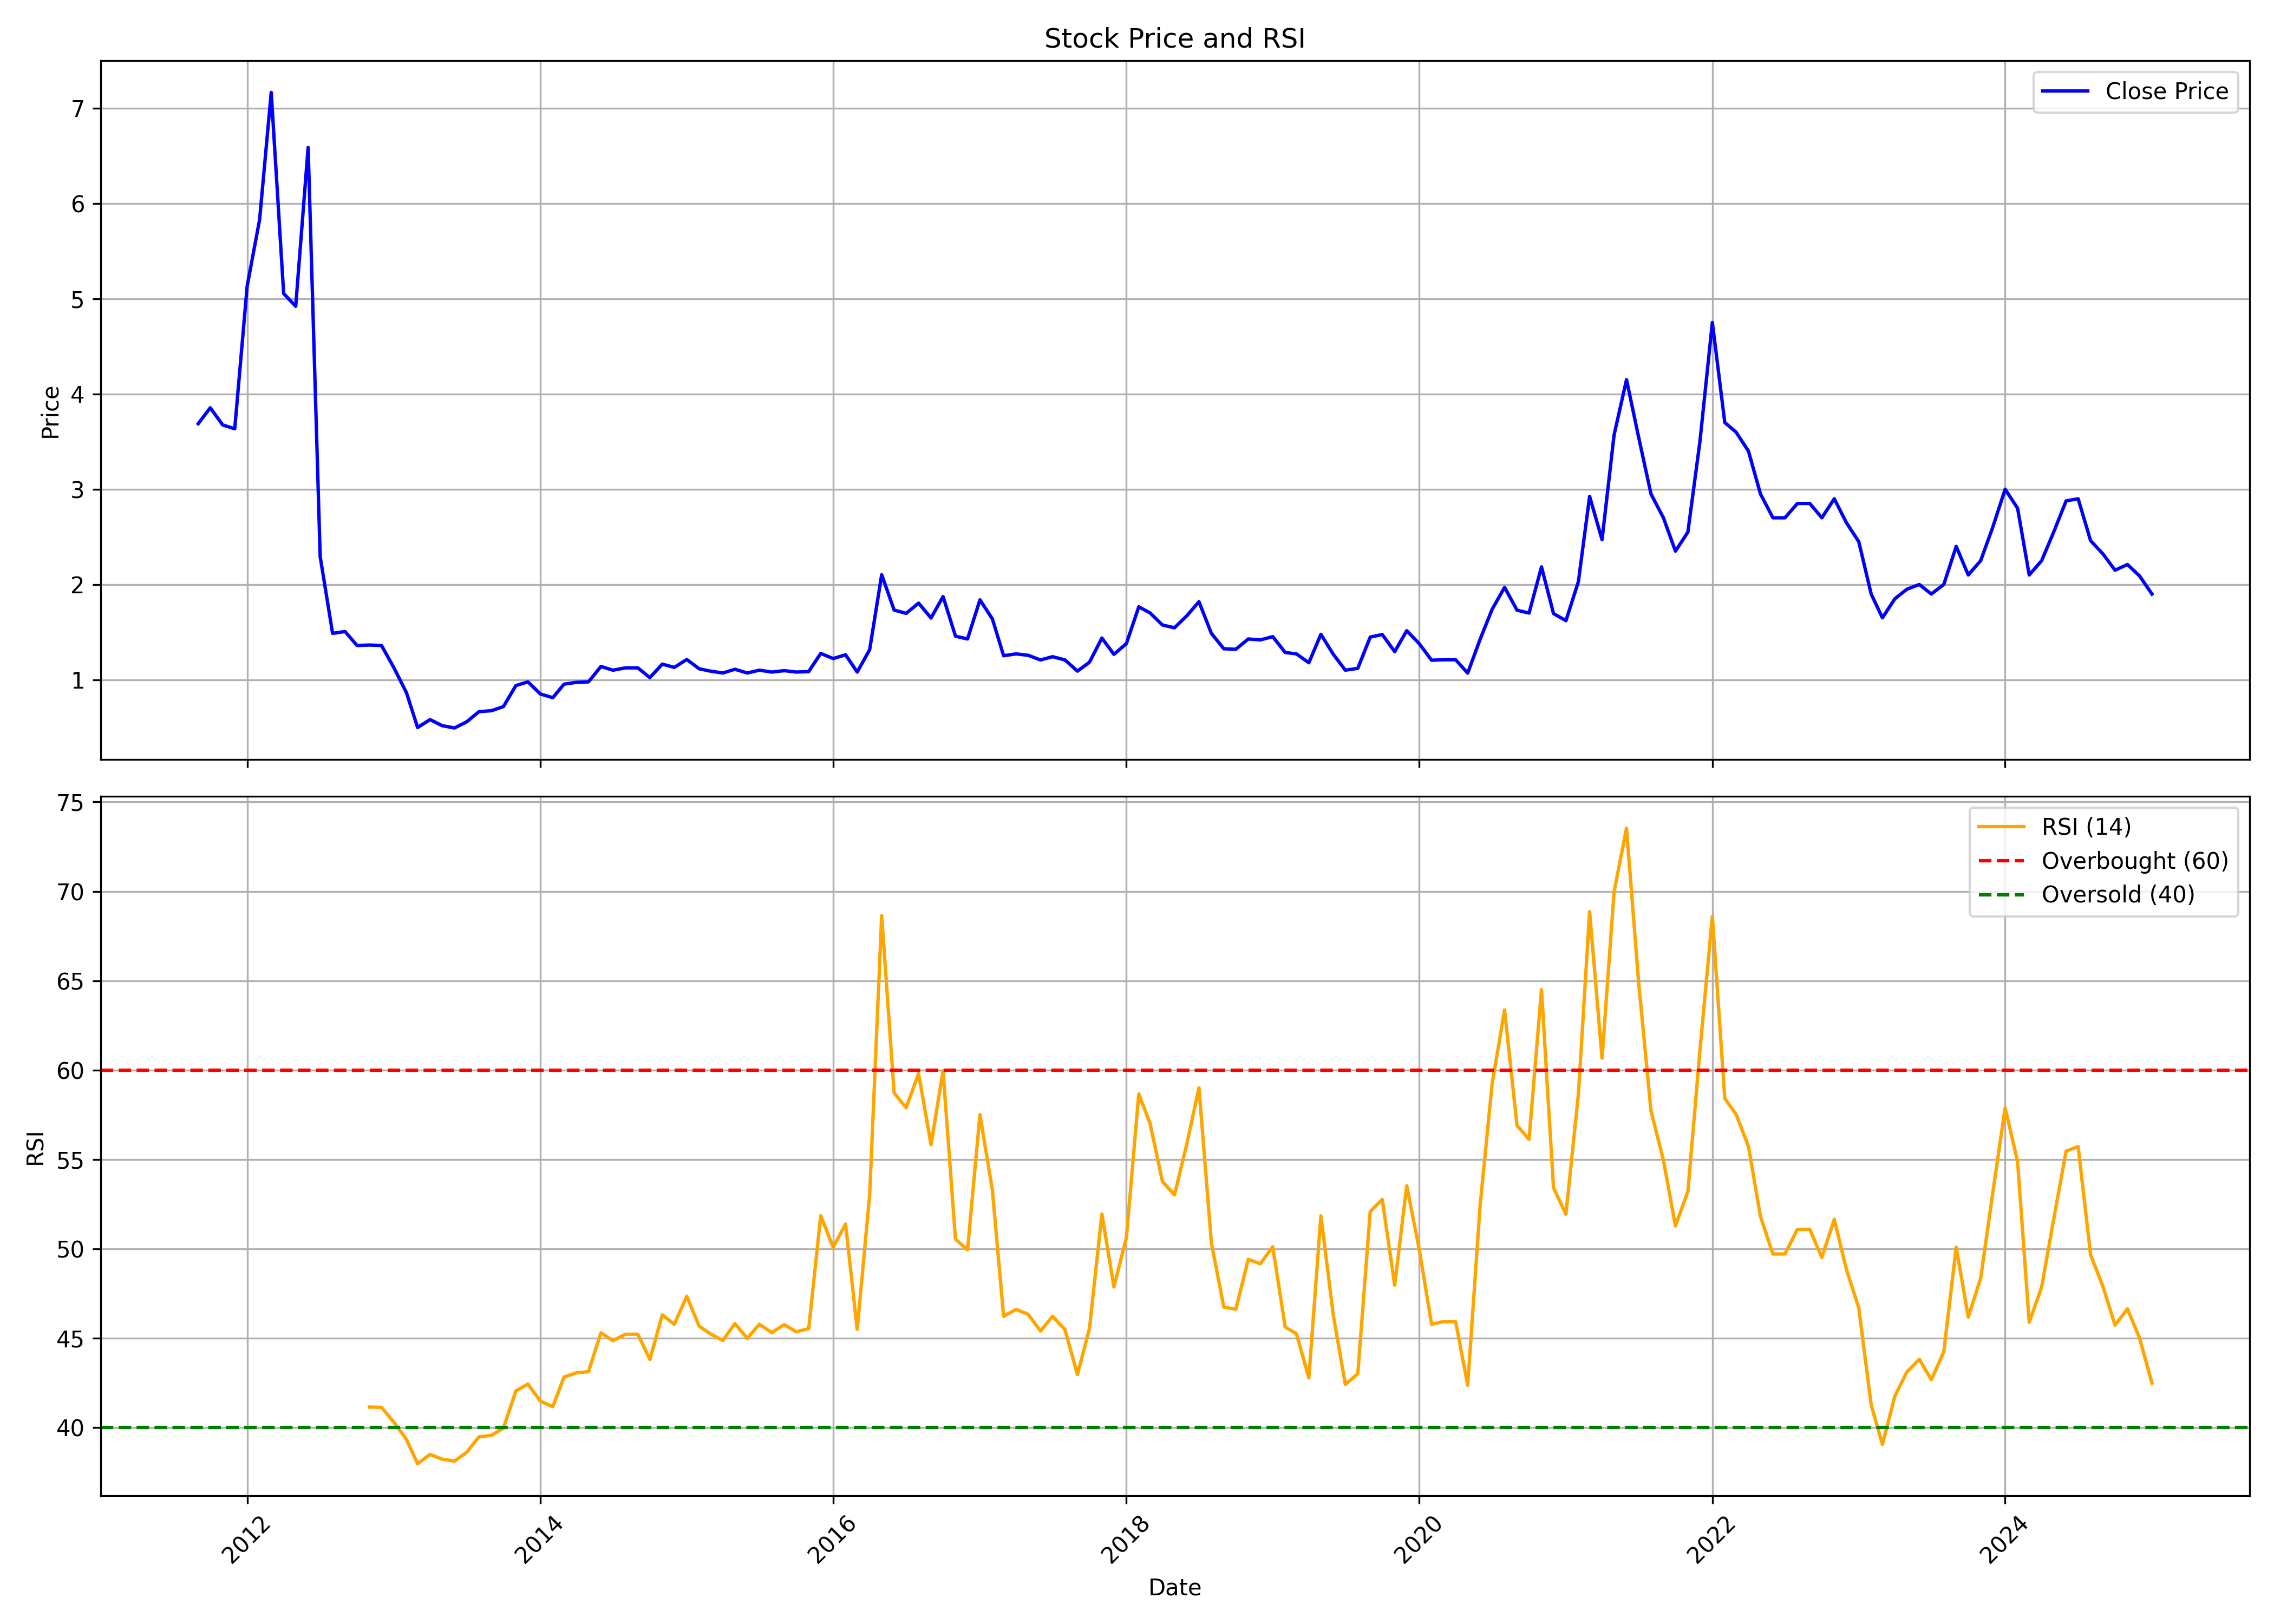

The table this chart was drawn from, first rows:
, Unnamed: 0.1, Unnamed: 0, date, symbol, open, high, low, close, volume, rsi
0, 0, 0, 2011-09-01, INVENTURE, 3.71, 3.756, 3.27, 3.688, 160220320, 
1, 1, 1, 2011-10-01, INVENTURE, 3.61, 4.066, 3.413, 3.855, 44357800, 
2, 2, 2, 2011-11-01, INVENTURE, 3.946, 4.581, 3.606, 3.675, 46221280, 
3, 3, 3, 2011-12-01, INVENTURE, 3.631, 3.826, 3.606, 3.634, 13108400, 
4, 4, 4, 2012-01-01, INVENTURE, 3.631, 5.336, 3.436, 5.132, 78641600, 
5, 5, 5, 2012-02-01, INVENTURE, 5.129, 6.456, 4.508, 5.83, 41844080, 
6, 6, 6, 2012-03-01, INVENTURE, 5.92, 7.919, 5.027, 7.165, 127159680, 
7, 7, 7, 2012-04-01, INVENTURE, 7.19, 8.256, 4.825, 5.054, 422102960, 
8, 8, 8, 2012-05-01, INVENTURE, 5.062, 6.086, 4.098, 4.92, 138292390, 
9, 9, 9, 2012-06-01, INVENTURE, 4.949, 6.676, 4.71, 6.588, 85405520, 
10, 10, 10, 2012-07-01, INVENTURE, 6.666, 7.023, 2.289, 2.294, 176335270, 
11, 11, 11, 2012-08-01, INVENTURE, 2.181, 2.181, 1.32, 1.487, 32621010, 
12, 12, 12, 2012-09-01, INVENTURE, 1.487, 1.565, 1.335, 1.506, 26132400, 
13, 13, 13, 2012-10-01, INVENTURE, 1.614, 1.707, 1.345, 1.36, 17613700, 
14, 14, 14, 2012-11-01, INVENTURE, 1.34, 1.545, 1.272, 1.364, 58178780, 41.13
15, 15, 15, 2012-12-01, INVENTURE, 1.364, 1.599, 1.316, 1.36, 14270570, 41.12
16, 16, 16, 2013-01-01, INVENTURE, 1.35, 1.409, 0.9781, 1.125, 7542830, 40.28
17, 17, 17, 2013-02-01, INVENTURE, 1.081, 1.154, 0.851, 0.8656, 7093430, 39.33
18, 18, 18, 2013-03-01, INVENTURE, 0.8754, 0.8803, 0.4793, 0.4988, 16640280, 37.96
19, 19, 19, 2013-04-01, INVENTURE, 0.494, 0.626, 0.4548, 0.582, 2949090, 38.48
20, 20, 20, 2013-05-01, INVENTURE, 0.582, 0.626, 0.4842, 0.5184, 3126720, 38.22
21, 21, 21, 2013-06-01, INVENTURE, 0.5184, 0.5722, 0.4499, 0.494, 2468510, 38.11
22, 22, 22, 2013-07-01, INVENTURE, 0.5037, 0.6407, 0.4891, 0.5575, 1247650, 38.6
23, 23, 23, 2013-08-01, INVENTURE, 0.5575, 0.7825, 0.4891, 0.6651, 1865300, 39.47
24, 24, 24, 2013-09-01, INVENTURE, 0.6651, 0.7238, 0.6358, 0.6749, 1253540, 39.55
25, 25, 25, 2013-10-01, INVENTURE, 0.6749, 0.7776, 0.6505, 0.7189, 855390, 39.96
26, 26, 26, 2013-11-01, INVENTURE, 0.7189, 0.9781, 0.6945, 0.939, 9676970, 42.04
27, 27, 27, 2013-12-01, INVENTURE, 0.9145, 0.9928, 0.8461, 0.9781, 16760590, 42.42
28, 28, 28, 2014-01-01, INVENTURE, 0.9537, 1.027, 0.8412, 0.851, 36699000, 41.47
29, 29, 29, 2014-02-01, INVENTURE, 0.8118, 0.8803, 0.7189, 0.8118, 9141010, 41.16
30, 30, 30, 2014-03-01, INVENTURE, 0.7874, 0.9781, 0.7336, 0.9537, 9197350, 42.81
31, 31, 31, 2014-04-01, INVENTURE, 0.9732, 1.007, 0.8021, 0.9732, 6994410, 43.05
32, 32, 32, 2014-05-01, INVENTURE, 0.9732, 1.267, 0.8852, 0.9781, 9186590, 43.12
33, 33, 33, 2014-06-01, INVENTURE, 0.9781, 1.399, 0.9048, 1.14, 10926630, 45.29
34, 34, 34, 2014-07-01, INVENTURE, 1.115, 1.174, 0.9879, 1.1, 2713660, 44.85
35, 35, 35, 2014-08-01, INVENTURE, 1.1, 1.57, 1.017, 1.125, 66215120, 45.21
36, 36, 36, 2014-09-01, INVENTURE, 1.076, 1.262, 1.056, 1.125, 4746600, 45.21
37, 37, 37, 2014-10-01, INVENTURE, 1.174, 1.174, 0.9488, 1.022, 16278020, 43.8
38, 38, 38, 2014-11-01, INVENTURE, 0.9781, 1.374, 0.9781, 1.164, 12135010, 46.29
39, 39, 39, 2014-12-01, INVENTURE, 1.125, 1.418, 1.125, 1.13, 8736490, 45.77
40, 40, 40, 2015-01-01, INVENTURE, 1.169, 1.32, 1.032, 1.213, 1908680, 47.34
41, 41, 41, 2015-02-01, INVENTURE, 1.267, 1.272, 1.027, 1.115, 23520270, 45.66
42, 42, 42, 2015-03-01, INVENTURE, 1.056, 1.223, 1.027, 1.091, 8081270, 45.23
43, 43, 43, 2015-04-01, INVENTURE, 1.086, 1.135, 1.051, 1.071, 16635850, 44.87
44, 44, 44, 2015-05-01, INVENTURE, 1.071, 1.125, 1.051, 1.11, 419110, 45.81
45, 45, 45, 2015-06-01, INVENTURE, 1.076, 1.125, 1.027, 1.071, 844570, 44.98
46, 46, 46, 2015-07-01, INVENTURE, 1.076, 1.198, 1.037, 1.1, 700380, 45.77
47, 47, 47, 2015-08-01, INVENTURE, 1.1, 1.164, 0.9977, 1.081, 1013650, 45.3
48, 48, 48, 2015-09-01, INVENTURE, 1.076, 1.164, 1.027, 1.096, 305480, 45.75
49, 49, 49, 2015-10-01, INVENTURE, 1.076, 1.169, 1.012, 1.081, 233280, 45.35
50, 50, 50, 2015-11-01, INVENTURE, 1.086, 1.164, 1.027, 1.086, 281740, 45.52
51, 51, 51, 2015-12-01, INVENTURE, 1.051, 1.443, 1.047, 1.276, 5596570, 51.85
52, 52, 52, 2016-01-01, INVENTURE, 1.247, 1.364, 1.223, 1.223, 1541220, 50.08
53, 53, 53, 2016-02-01, INVENTURE, 1.223, 1.32, 1.081, 1.262, 856580, 51.38
54, 54, 54, 2016-03-01, INVENTURE, 1.306, 1.32, 1.076, 1.081, 10248610, 45.49
55, 55, 55, 2016-04-01, INVENTURE, 1.076, 1.399, 1.027, 1.316, 1952100, 53.01
56, 56, 56, 2016-05-01, INVENTURE, 1.345, 2.705, 1.32, 2.103, 36638710, 68.64
57, 57, 57, 2016-06-01, INVENTURE, 2.147, 2.147, 1.614, 1.731, 6642960, 58.71
58, 58, 58, 2016-07-01, INVENTURE, 1.761, 2.132, 1.614, 1.697, 2253050, 57.88
59, 59, 59, 2016-08-01, INVENTURE, 1.746, 2.201, 1.565, 1.805, 23686830, 59.81
... 101 more rows
